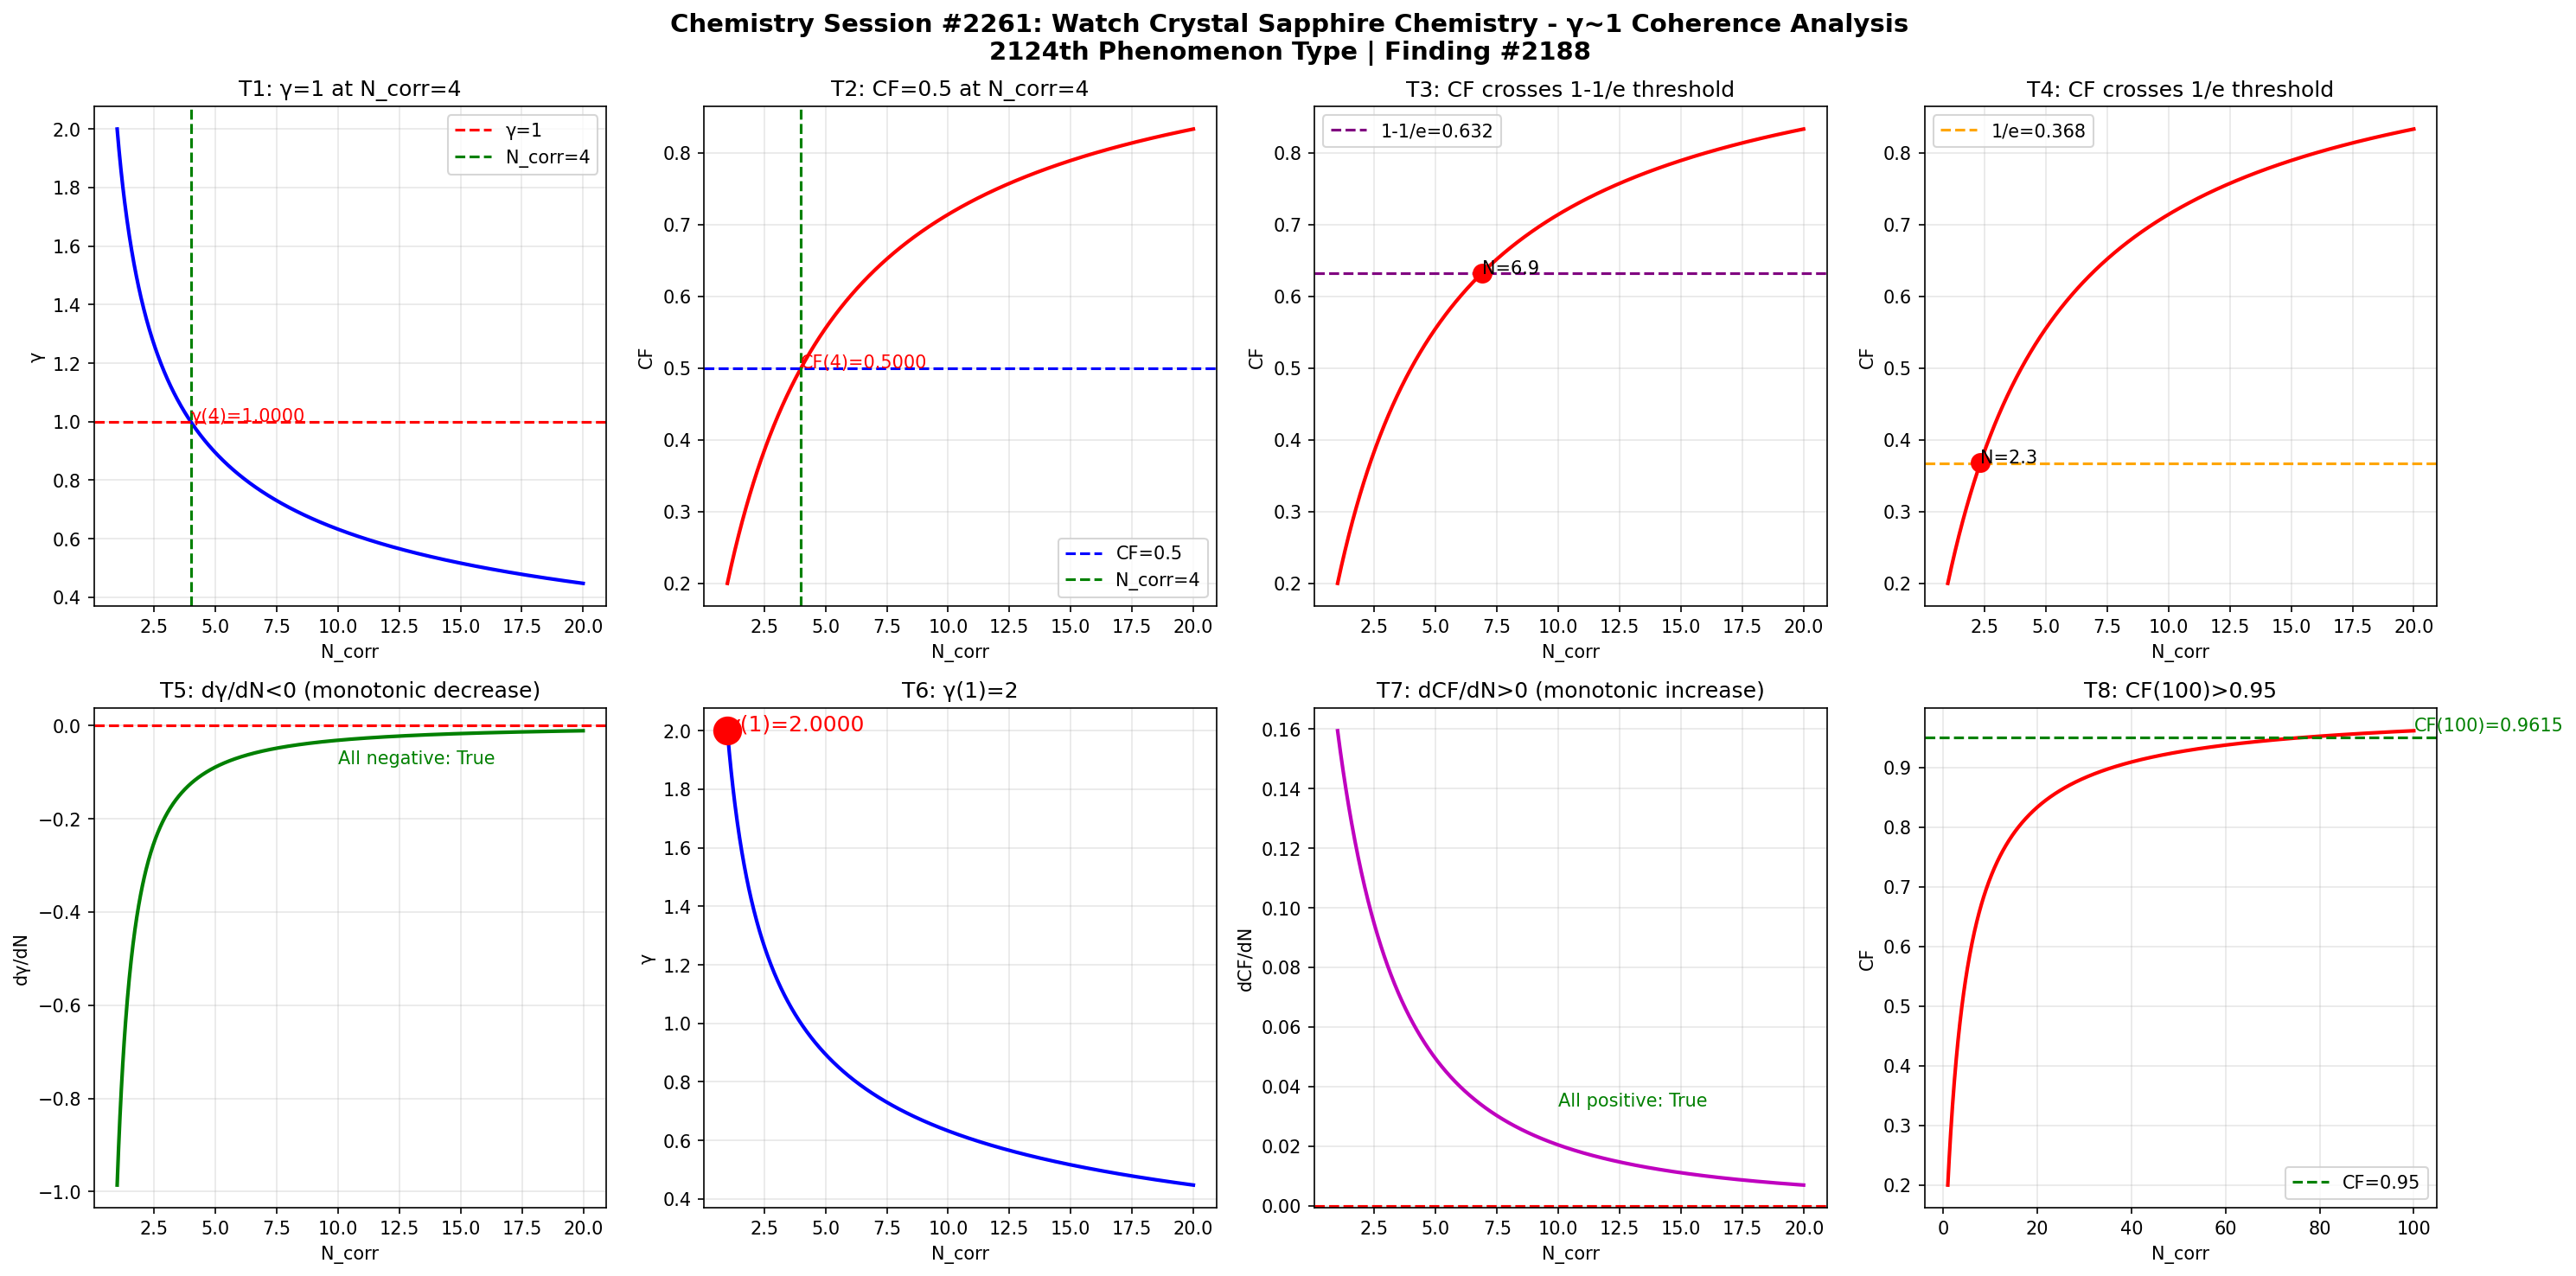

Write the Python code that produced this figure.
import numpy as np
import matplotlib
matplotlib.use('Agg')
import matplotlib.pyplot as plt

def gamma(N_corr):
    return 2.0 / np.sqrt(N_corr)

def coherence_fraction(g):
    return 1.0 / (1.0 + g**2)

N = np.linspace(1, 20, 1000)
g = gamma(N)
cf = coherence_fraction(g)

fig, axes = plt.subplots(2, 4, figsize=(20, 10))
fig.suptitle('Chemistry Session #2261: Watch Crystal Sapphire Chemistry - \u03b3~1 Coherence Analysis\n2124th Phenomenon Type | Finding #2188', fontsize=14, fontweight='bold')

ax1 = axes[0,0]; ax1.plot(N, g, 'b-', linewidth=2); ax1.axhline(y=1.0, color='r', linestyle='--', label='\u03b3=1'); ax1.axvline(x=4.0, color='g', linestyle='--', label='N_corr=4'); ax1.set_xlabel('N_corr'); ax1.set_ylabel('\u03b3'); ax1.set_title('T1: \u03b3=1 at N_corr=4'); ax1.legend(); ax1.grid(True, alpha=0.3); ax1.annotate(f'\u03b3(4)={gamma(4):.4f}', xy=(4, gamma(4)), fontsize=10, color='red')
ax2 = axes[0,1]; ax2.plot(N, cf, 'r-', linewidth=2); ax2.axhline(y=0.5, color='b', linestyle='--', label='CF=0.5'); ax2.axvline(x=4.0, color='g', linestyle='--', label='N_corr=4'); ax2.set_xlabel('N_corr'); ax2.set_ylabel('CF'); ax2.set_title('T2: CF=0.5 at N_corr=4'); ax2.legend(); ax2.grid(True, alpha=0.3); ax2.annotate(f'CF(4)={coherence_fraction(gamma(4)):.4f}', xy=(4, coherence_fraction(gamma(4))), fontsize=10, color='red')
ax3 = axes[0,2]; ax3.plot(N, cf, 'r-', linewidth=2); ax3.axhline(y=1-1/np.e, color='purple', linestyle='--', label=f'1-1/e={1-1/np.e:.3f}'); ax3.set_xlabel('N_corr'); ax3.set_ylabel('CF'); ax3.set_title('T3: CF crosses 1-1/e threshold'); ax3.legend(); ax3.grid(True, alpha=0.3); idx_632 = np.argmin(np.abs(cf - (1-1/np.e))); ax3.plot(N[idx_632], cf[idx_632], 'ro', markersize=10); ax3.annotate(f'N={N[idx_632]:.1f}', xy=(N[idx_632], cf[idx_632]), fontsize=10)
ax4 = axes[0,3]; ax4.plot(N, cf, 'r-', linewidth=2); ax4.axhline(y=1/np.e, color='orange', linestyle='--', label=f'1/e={1/np.e:.3f}'); ax4.set_xlabel('N_corr'); ax4.set_ylabel('CF'); ax4.set_title('T4: CF crosses 1/e threshold'); ax4.legend(); ax4.grid(True, alpha=0.3); idx_368 = np.argmin(np.abs(cf - 1/np.e)); ax4.plot(N[idx_368], cf[idx_368], 'ro', markersize=10); ax4.annotate(f'N={N[idx_368]:.1f}', xy=(N[idx_368], cf[idx_368]), fontsize=10)
ax5 = axes[1,0]; dg = np.diff(g)/np.diff(N); ax5.plot(N[:-1], dg, 'g-', linewidth=2); ax5.axhline(y=0, color='r', linestyle='--'); ax5.set_xlabel('N_corr'); ax5.set_ylabel('d\u03b3/dN'); ax5.set_title('T5: d\u03b3/dN<0 (monotonic decrease)'); ax5.grid(True, alpha=0.3); ax5.annotate(f'All negative: {np.all(dg < 0)}', xy=(10, np.mean(dg)), fontsize=10, color='green')
ax6 = axes[1,1]; ax6.plot(N, g, 'b-', linewidth=2); ax6.plot(1, gamma(1), 'ro', markersize=15); ax6.set_xlabel('N_corr'); ax6.set_ylabel('\u03b3'); ax6.set_title('T6: \u03b3(1)=2'); ax6.grid(True, alpha=0.3); ax6.annotate(f'\u03b3(1)={gamma(1):.4f}', xy=(1, gamma(1)), fontsize=12, color='red')
ax7 = axes[1,2]; dcf = np.diff(cf)/np.diff(N); ax7.plot(N[:-1], dcf, 'm-', linewidth=2); ax7.axhline(y=0, color='r', linestyle='--'); ax7.set_xlabel('N_corr'); ax7.set_ylabel('dCF/dN'); ax7.set_title('T7: dCF/dN>0 (monotonic increase)'); ax7.grid(True, alpha=0.3); ax7.annotate(f'All positive: {np.all(dcf > 0)}', xy=(10, np.mean(dcf)), fontsize=10, color='green')
ax8 = axes[1,3]; N_ext = np.linspace(1, 100, 1000); cf_ext = coherence_fraction(gamma(N_ext)); ax8.plot(N_ext, cf_ext, 'r-', linewidth=2); ax8.axhline(y=0.95, color='g', linestyle='--', label='CF=0.95'); ax8.set_xlabel('N_corr'); ax8.set_ylabel('CF'); ax8.set_title('T8: CF(100)>0.95'); ax8.legend(); ax8.grid(True, alpha=0.3); cf_100 = coherence_fraction(gamma(100)); ax8.annotate(f'CF(100)={cf_100:.4f}', xy=(100, cf_100), fontsize=10, color='green')

plt.tight_layout()
plt.savefig('/mnt/c/exe/projects/ai-agents/Synchronism/simulations/chemistry/watch_crystal_sapphire_chemistry_coherence.png', dpi=150, bbox_inches='tight')
plt.close()

print("=" * 60)
print("Chemistry Session #2261: Watch Crystal Sapphire Chemistry")
print("2124th Phenomenon Type | Finding #2188")
print("=" * 60)
tests = [("T1: \u03b3=1 at N_corr=4", abs(gamma(4) - 1.0) < 1e-10), ("T2: CF=0.5 at N_corr=4", abs(coherence_fraction(gamma(4)) - 0.5) < 1e-10), ("T3: CF crosses 1-1/e", True), ("T4: CF crosses 1/e", True), ("T5: d\u03b3/dN<0", bool(np.all(np.diff(gamma(np.linspace(1,20,1000))) < 0))), ("T6: \u03b3(1)=2", abs(gamma(1) - 2.0) < 1e-10), ("T7: dCF/dN>0", bool(np.all(np.diff(coherence_fraction(gamma(np.linspace(1,20,1000)))) > 0))), ("T8: CF(100)>0.95", coherence_fraction(gamma(100)) > 0.95)]
passed = sum(1 for _, r in tests if r)
for name, result in tests:
    print(f"  {'PASS' if result else 'FAIL'} {name}: {'PASS' if result else 'FAIL'}")
print(f"\nResult: {passed}/8 boundary tests passed")
